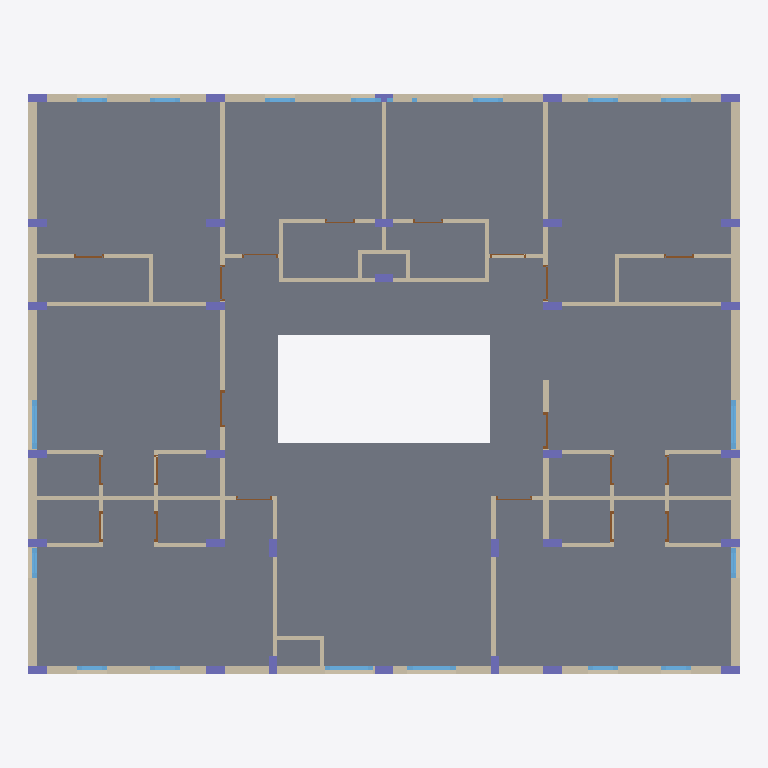
Plan cut of the same IFC building model at storey 'LEVEL FF' (level 3.45 m, cut at 4.85 m), seen from above with north up, elements coloured by IFC class: 73 walls (beige), 32 columns (violet), 20 doors (brown), 18 windows (light blue), 1 slab (grey). Cut surfaces are drawn darker.
Extent 17.6 m × 14.3 m × 12.2 m (x, y, z). Storeys (4): LEVEL GF at 0.45 m; LEVEL FF at 3.45 m; LEVEL SF at 6.45 m; LEVEL 3F at 9.45 m. Elements (507): 233 IfcWall, 128 IfcColumn, 79 IfcWindow, 62 IfcDoor, 5 IfcSlab.

HEADER;
FILE_DESCRIPTION(('ViewDefinition[DesignTransferView]'),'2;1');
FILE_NAME('co_living.ifc','2023-08-18T18:34:05+05:30',(''),(''),'IfcOpenShell v0.7.0-fc50bdd3a','IfcOpenShell v0.7.0-fc50bdd3a','');
FILE_SCHEMA(('IFC4'));
ENDSEC;
DATA;
#1=IFCPROJECT('1K1B$ZAI17I9ybpeDUtQ5m',$,'Co Living',$,$,$,$,(#10,#14),#5);
#27=IFCSITE('1mRMhgr1D4VvTRwz_tGeJ5',#26,'My Site',$,$,#38,$,$,$,$,$,$,$,$);
#31=IFCBUILDING('1M0glGwtz8YwrrV_CyrMFu',#30,'My Building',$,$,#43,$,$,$,$,$,$);
#45=IFCBUILDINGSTOREY('1GpFO6Onv9MRsw8YmVom6r',#44,'LEVEL GF',$,$,#12708,$,$,$,$);
#54=IFCBUILDINGSTOREY('2EYYTRPprEbgEry9D4oTdU',#53,'LEVEL FF',$,$,#12713,$,$,$,$);
#61=IFCBUILDINGSTOREY('0fSPPmJTX4lx6oP7JHu3rJ',#60,'LEVEL SF',$,$,#12718,$,$,$,$);
#68=IFCBUILDINGSTOREY('1FO3Yvs8HAdu9bQmyh_USj',#67,'LEVEL 3F',$,$,#12723,$,$,$,$);
#7316=IFCSLAB('0xcHDZEBn72x0NzUm6molU',#7315,$,$,$,#7335,#7330,$,.FLOOR.);
#4289=IFCWALL('332qEGA251LRvXMnBTMokW',#4288,$,$,$,#4312,#4307,$,.SOLIDWALL.);
#4339=IFCWALL('0xZ0$1_u93GP1DpWSwcka7',#4338,$,$,$,#4362,#4357,$,.SOLIDWALL.);
#4714=IFCWALL('1zIGpIlUz2BPP7HgE$Q8AT',#4713,$,$,$,#4737,#4732,$,.SOLIDWALL.);
#4239=IFCWALL('3zS5Hw4Aj9jBdQ1QHoafZg',#4238,$,$,$,#4262,#4257,$,.SOLIDWALL.);
#4314=IFCWALL('1EoHu1T9b0CxUgkZ4KUlq2',#4313,$,$,$,#4337,#4332,$,.SOLIDWALL.);
#4464=IFCWALL('2CIxrkjxX6ZfI_vKGwP_E6',#4463,$,$,$,#4487,#4482,$,.SOLIDWALL.);
#4589=IFCWALL('10HQbY9PL7zwqisxcSdSZd',#4588,$,$,$,#4612,#4607,$,.SOLIDWALL.);
#4389=IFCWALL('2Q3J9jmuH0A8saAqItMgZP',#4388,$,$,$,#4412,#4407,$,.SOLIDWALL.);
#4664=IFCWALL('3rVAh4FTv2tPUZB5Vh8BrZ',#4663,$,$,$,#4687,#4682,$,.SOLIDWALL.);
#4264=IFCWALL('1fFtg3WTz8Ig2yZzvZX0eh',#4263,$,$,$,#4287,#4282,$,.SOLIDWALL.);
#4439=IFCWALL('3bpmVqTvXFKPiwS8kjbsmC',#4438,$,$,$,#4462,#4457,$,.SOLIDWALL.);
#4614=IFCWALL('1gzeWAHm52g9Y07$wIvmCQ',#4613,$,$,$,#4637,#4632,$,.SOLIDWALL.);
#5639=IFCWALL('21jelWwXT8Ie8GSWNylhg4',#5638,$,$,$,#5662,#5657,$,.SOLIDWALL.);
#4414=IFCWALL('1kJEZddYr4IwH6JZFfxsiI',#4413,$,$,$,#4437,#4432,$,.SOLIDWALL.);
#4639=IFCWALL('1hPl_DuPX0V9ptlom8cboy',#4638,$,$,$,#4662,#4657,$,.SOLIDWALL.);
#4864=IFCWALL('3pZjg7t7P1lg32OEVvtahX',#4863,$,$,$,#4887,#4882,$,.SOLIDWALL.);
#4364=IFCWALL('0S1SUbRlXC1OMPpw8QWmUr',#4363,$,$,$,#4387,#4382,$,.SOLIDWALL.);
#4689=IFCWALL('2AC4nCt1nEP9WtxLHPIMkD',#4688,$,$,$,#4712,#4707,$,.SOLIDWALL.);
#5064=IFCWALL('26kg2CgvH9Fv4xEvmwy5Jd',#5063,$,$,$,#5087,#5082,$,.SOLIDWALL.);
#5514=IFCWALL('0Z9YoBzeX2RRq2QuMMC6J0',#5513,$,$,$,#5537,#5532,$,.SOLIDWALL.);
#4539=IFCWALL('2natwj1C1D_ft5iNHgsoj9',#4538,$,$,$,#4562,#4557,$,.SOLIDWALL.);
#4514=IFCWALL('1aGWGX90X9be2e0K7ysHJh',#4513,$,$,$,#4537,#4532,$,.SOLIDWALL.);
#5139=IFCWALL('2U16tUA$L2ChAow9UaGHmB',#5138,$,$,$,#5162,#5157,$,.SOLIDWALL.);
#5489=IFCWALL('1RqPxjihv9vB1PAll6vFZ3',#5488,$,$,$,#5512,#5507,$,.SOLIDWALL.);
#5039=IFCWALL('1vR$x6$aX2be0W3YWn2Xuf',#5038,$,$,$,#5062,#5057,$,.SOLIDWALL.);
#4739=IFCWALL('2CQnLWUavEOhTwujGZWCQJ',#4738,$,$,$,#4762,#4757,$,.SOLIDWALL.);
#4789=IFCWALL('31LKDE4Uf2S9QcUW2Q_Ruz',#4788,$,$,$,#4812,#4807,$,.SOLIDWALL.);
#5364=IFCWALL('3qGTGKtZDBUwYOtF547rxU',#5363,$,$,$,#5387,#5382,$,.SOLIDWALL.);
#5014=IFCWALL('0qz29Cp05ELhYnEK8RIjeo',#5013,$,$,$,#5037,#5032,$,.SOLIDWALL.);
#5814=IFCWALL('25nOy6ydbBBgM6c3DqMST0',#5813,$,$,$,#5837,#5832,$,.SOLIDWALL.);
#5239=IFCWALL('2wlnILTsL7Hx8A0YEq48$M',#5238,$,$,$,#5262,#5257,$,.SOLIDWALL.);
#5339=IFCWALL('0N4XV$jcP1zPCCQMizL5B$',#5338,$,$,$,#5362,#5357,$,.SOLIDWALL.);
#4489=IFCWALL('3Xh37vGdDBrf38ghPkoueF',#4488,$,$,$,#4512,#4507,$,.SOLIDWALL.);
#4564=IFCWALL('34H3APG$P56uOQY2OwfSbY',#4563,$,$,$,#4587,#4582,$,.SOLIDWALL.);
#5114=IFCWALL('2e2oEzYIP1eAhjl5kaasca',#5113,$,$,$,#5137,#5132,$,.SOLIDWALL.);
#5564=IFCWALL('0L4OKye210pAMpQnKjmWWY',#5563,$,$,$,#5587,#5582,$,.SOLIDWALL.);
#5289=IFCWALL('0OLdWlODHDwhYDuwyf2b4b',#5288,$,$,$,#5312,#5307,$,.SOLIDWALL.);
#5264=IFCWALL('2IH_ng9Ir7Vurzbz6yAx87',#5263,$,$,$,#5287,#5282,$,.SOLIDWALL.);
#11924=IFCWINDOW('0WKRVVNZ543R4DLhK5sNn3',#11923,'W1200x1500',$,$,#12613,#11932,$,1500.0,1200.0,.WINDOW.,$,$);
#12224=IFCWINDOW('1LkFShYPP4eAq1spFMOs1g',#12223,'W1200x1500',$,$,#12688,#12232,$,1500.0,1200.0,.WINDOW.,$,$);
#5214=IFCWALL('15ckyLZoXFWuUYSQjCjSxX',#5213,$,$,$,#5237,#5232,$,.SOLIDWALL.);
#5314=IFCWALL('3iUxOs_9b4IBi1JmYxH01h',#5313,$,$,$,#5337,#5332,$,.SOLIDWALL.);
#4989=IFCWALL('1uMgG16Kj8thewPHDPLseL',#4988,$,$,$,#5012,#5007,$,.SOLIDWALL.);
#5614=IFCWALL('34lSPUUzPBMxWSwwd3jRa6',#5613,$,$,$,#5637,#5632,$,.SOLIDWALL.);
#6014=IFCWALL('0JAIZLJFz0cx66StVrgSvK',#6013,$,$,$,#6037,#6032,$,.SOLIDWALL.);
#6039=IFCWALL('07y_UluLr54elWprTA3BoD',#6038,$,$,$,#6062,#6057,$,.SOLIDWALL.);
#4839=IFCWALL('3_YSh8kVzBMQx0fE3D1v$s',#4838,$,$,$,#4862,#4857,$,.SOLIDWALL.);
#4764=IFCWALL('0A_XqbrTb5mQol1vsXGzKV',#4763,$,$,$,#4787,#4782,$,.SOLIDWALL.);
#4814=IFCWALL('1U_0bdvpX3sBM$ZEqdHDjm',#4813,$,$,$,#4837,#4832,$,.SOLIDWALL.);
#5414=IFCWALL('03wEBFaLn6L9c5mHeA9JWF',#5413,$,$,$,#5437,#5432,$,.SOLIDWALL.);
#5964=IFCWALL('0pGD0Un2r1aRFuhj5F9P$R',#5963,$,$,$,#5987,#5982,$,.SOLIDWALL.);
#5989=IFCWALL('0gIsrgQ$jCoBsp2Fj$N0f9',#5988,$,$,$,#6012,#6007,$,.SOLIDWALL.);
#5839=IFCWALL('2mC69utE91nQ68EN6XWZgz',#5838,$,$,$,#5862,#5857,$,.SOLIDWALL.);
#12264=IFCWINDOW('3mUA07PZ95qBXkXsCgROmS',#12263,'W1200x1500',$,$,#12698,#12272,$,1500.0,1200.0,.WINDOW.,$,$);
#5164=IFCWALL('2UHzFAM6v1Xw5N73u0Y2cr',#5163,$,$,$,#5187,#5182,$,.SOLIDWALL.);
#5914=IFCWALL('2rQeHA391DwufwFV0nlSvx',#5913,$,$,$,#5937,#5932,$,.SOLIDWALL.);
#5089=IFCWALL('0vHJ0utCTC9QhyMcnTJAz7',#5088,$,$,$,#5112,#5107,$,.SOLIDWALL.);
#5539=IFCWALL('0RUU6Xttb8gxQs_cvp6aSy',#5538,$,$,$,#5562,#5557,$,.SOLIDWALL.);
#12244=IFCWINDOW('0xPGv2q6z7IetxspHJKbnc',#12243,'W1200x1500',$,$,#12693,#12252,$,1500.0,1200.0,.WINDOW.,$,$);
#5889=IFCWALL('0_Xbvx6nrDJg5ZI0HiJRj1',#5888,$,$,$,#5912,#5907,$,.SOLIDWALL.);
#5589=IFCWALL('3SrRZhjDr2zP3I4NxW4xNa',#5588,$,$,$,#5612,#5607,$,.SOLIDWALL.);
#5789=IFCWALL('0Ec8iJs353UwrAcKjApD2_',#5788,$,$,$,#5812,#5807,$,.SOLIDWALL.);
#6589=IFCCOLUMN('2TgbkevOPAgRPOy2iBLIoK',#6588,$,$,$,#6611,#6606,$,.COLUMN.);
#6613=IFCCOLUMN('3_SVoEqhP2hfa7bOFEutyD',#6612,$,$,$,#6633,#6628,$,.COLUMN.);
#6635=IFCCOLUMN('3FEjz03dnCHO7hdQe9bX$P',#6634,$,$,$,#6655,#6650,$,.COLUMN.);
#6657=IFCCOLUMN('0RiiaAB3n1zwQ89GJxT$Yq',#6656,$,$,$,#6677,#6672,$,.COLUMN.);
#6679=IFCCOLUMN('3kwOV5ceH3aPdMd$Ye6VMc',#6678,$,$,$,#6699,#6694,$,.COLUMN.);
#6701=IFCCOLUMN('1JnX7HPk965AlkCDvxpEM_',#6700,$,$,$,#6721,#6716,$,.COLUMN.);
#6723=IFCCOLUMN('0P7FmInTXC9ePdRZIbI640',#6722,$,$,$,#6743,#6738,$,.COLUMN.);
#6767=IFCCOLUMN('20Mh68xr11HgbmmEPXEZS0',#6766,$,$,$,#6787,#6782,$,.COLUMN.);
#6789=IFCCOLUMN('1_zN6$_JnFjBha9efUr9Jy',#6788,$,$,$,#6809,#6804,$,.COLUMN.);
#6811=IFCCOLUMN('0MN9cCoD9E_9rVTBx4lCh_',#6810,$,$,$,#6831,#6826,$,.COLUMN.);
#6855=IFCCOLUMN('34Ls1E6d5ArvSr9nqr_pwy',#6854,$,$,$,#6875,#6870,$,.COLUMN.);
#6877=IFCCOLUMN('0fnvnkQRHE6vlJok1NbQC4',#6876,$,$,$,#6897,#6892,$,.COLUMN.);
#6899=IFCCOLUMN('2HTpDvPOz4T8bjHCw0lh$t',#6898,$,$,$,#6919,#6914,$,.COLUMN.);
#6943=IFCCOLUMN('0XPeoVlg18oQyF4luvcYUO',#6942,$,$,$,#6963,#6958,$,.COLUMN.);
#6965=IFCCOLUMN('3PljQH5L97RA1CsqMsH$ZE',#6964,$,$,$,#6985,#6980,$,.COLUMN.);
#6987=IFCCOLUMN('25KdVGzrDFCAq_KuVUjgfs',#6986,$,$,$,#7007,#7002,$,.COLUMN.);
#7009=IFCCOLUMN('2r63cpHR91TQFEFIK31Hq7',#7008,$,$,$,#7029,#7024,$,.COLUMN.);
#7031=IFCCOLUMN('1G_m6j6c100ecFpn2lCqDj',#7030,$,$,$,#7051,#7046,$,.COLUMN.);
#7053=IFCCOLUMN('2GML_1J696MeU8sTkDUYx2',#7052,$,$,$,#7073,#7068,$,.COLUMN.);
#7075=IFCCOLUMN('3jQtLzQKj0oRM4Un1Nd6cX',#7074,$,$,$,#7095,#7090,$,.COLUMN.);
#7119=IFCCOLUMN('1gcY1O$mL9TvO8Y8PcEfg8',#7118,$,$,$,#7139,#7134,$,.COLUMN.);
#7097=IFCCOLUMN('1c2bNQVpLDjPFBxtQ4Hck9',#7096,$,$,$,#7117,#7112,$,.COLUMN.);
#7163=IFCCOLUMN('00mYbXQ1z8QfxNN44FV1Pm',#7162,$,$,$,#7183,#7178,$,.COLUMN.);
#7185=IFCCOLUMN('1tYB2u_WT1GBU7Z4HGoFcW',#7184,$,$,$,#7205,#7200,$,.COLUMN.);
#12104=IFCWINDOW('0VBa2yzeD0Vfvg$RxEvjs8',#12103,'W750x1500',$,$,#12658,#12112,$,1500.0,750.0,.WINDOW.,$,$);
#12204=IFCWINDOW('1k2RgDxhv7Uw_OZLjNRHkm',#12203,'W750x1500',$,$,#12683,#12212,$,1500.0,750.0,.WINDOW.,$,$);
#6833=IFCCOLUMN('1vnPqMZ$nA59WjgLk$IE1C',#6832,$,$,$,#6853,#6848,$,.COLUMN.);
#6921=IFCCOLUMN('3MM2IPp6r6ahlWoCqhR7vn',#6920,$,$,$,#6941,#6936,$,.COLUMN.);
#7141=IFCCOLUMN('1TudVzqSrCmu$$6QEQO3In',#7140,$,$,$,#7161,#7156,$,.COLUMN.);
#7207=IFCCOLUMN('3ps6RUKqn5QPZOPoHl9K$X',#7206,$,$,$,#7227,#7222,$,.COLUMN.);
#7229=IFCCOLUMN('1d5M5CeV9EWPaX6H_D_OFr',#7228,$,$,$,#7249,#7244,$,.COLUMN.);
#7251=IFCCOLUMN('0JJoQilXTEVevFaZvzV5Lc',#7250,$,$,$,#7271,#7266,$,.COLUMN.);
#7273=IFCCOLUMN('0e8YXJGdzBNx3$tsj7oKjb',#7272,$,$,$,#7293,#7288,$,.COLUMN.);
#5864=IFCWALL('3bf_qKGwr67fKfHqkAYK3B',#5863,$,$,$,#5887,#5882,$,.SOLIDWALL.);
#11944=IFCWINDOW('34ox9Y1f57pO0IjhCJjeom',#11943,'W750x1500',$,$,#12618,#11952,$,1500.0,750.0,.WINDOW.,$,$);
#11984=IFCWINDOW('1u2pOMHbT5zfa_jkOFR2SL',#11983,'W750x1500',$,$,#12628,#11992,$,1500.0,750.0,.WINDOW.,$,$);
#11964=IFCWINDOW('3aajvBVwLD09rWhvXNA2sQ',#11963,'W750x1500',$,$,#12623,#11972,$,1500.0,750.0,.WINDOW.,$,$);
#12024=IFCWINDOW('38Ph7Ps4j1NfRvgUqoftV7',#12023,'W750x1500',$,$,#12638,#12032,$,1500.0,750.0,.WINDOW.,$,$);
#12064=IFCWINDOW('0zu7SBunn1RflSt3l0MU7w',#12063,'W750x1500',$,$,#12648,#12072,$,1500.0,750.0,.WINDOW.,$,$);
#12044=IFCWINDOW('3vYf3m2bH8LBUsyFHQGkx4',#12043,'W750x1500',$,$,#12643,#12052,$,1500.0,750.0,.WINDOW.,$,$);
#12084=IFCWINDOW('1ZD08Oh2j7Hh_YfdwK_fpM',#12083,'W750x1500',$,$,#12653,#12092,$,1500.0,750.0,.WINDOW.,$,$);
#12144=IFCWINDOW('3Lkpoj3qv4Oxx9tz31D$9R',#12143,'W750x1500',$,$,#12668,#12152,$,1500.0,750.0,.WINDOW.,$,$);
#12124=IFCWINDOW('3y71IQuIX1fAmcb6xF820a',#12123,'W750x1500',$,$,#12663,#12132,$,1500.0,750.0,.WINDOW.,$,$);
#12184=IFCWINDOW('2C3wa8ssPB8ux4is$gUR$x',#12183,'W750x1500',$,$,#12678,#12192,$,1500.0,750.0,.WINDOW.,$,$);
#12164=IFCWINDOW('1qOuxWov59fQWaj5DEyhhy',#12163,'W750x1500',$,$,#12673,#12172,$,1500.0,750.0,.WINDOW.,$,$);
#5664=IFCWALL('0__jCaG1TF_R_33H2lUPxV',#5663,$,$,$,#5687,#5682,$,.SOLIDWALL.);
#4964=IFCWALL('0DozgDIA51YfytsrQ5ez2k',#4963,$,$,$,#4987,#4982,$,.SOLIDWALL.);
#5739=IFCWALL('3A3pY_z819WPRxdQ6UxIJX',#5738,$,$,$,#5762,#5757,$,.SOLIDWALL.);
#5464=IFCWALL('0ONS8l2RfEkwcayCIOl5Uq',#5463,$,$,$,#5487,#5482,$,.SOLIDWALL.);
#5439=IFCWALL('2zXquVQDn55vNvA29hIzjY',#5438,$,$,$,#5462,#5457,$,.SOLIDWALL.);
#6745=IFCCOLUMN('1Ub_rXdULEsxHgLjVNsWaJ',#6744,$,$,$,#6765,#6760,$,.COLUMN.);
#2292=IFCDOOR('0NvjjRWZD2bgWE6BstvGEV',#2291,'D900_R',$,$,#2310,#2300,$,2100.0,900.0,.DOOR.,$,$);
#5389=IFCWALL('0vD3zbtSnALRTID2f$2Yw9',#5388,$,$,$,#5412,#5407,$,.SOLIDWALL.);
ENDSEC;